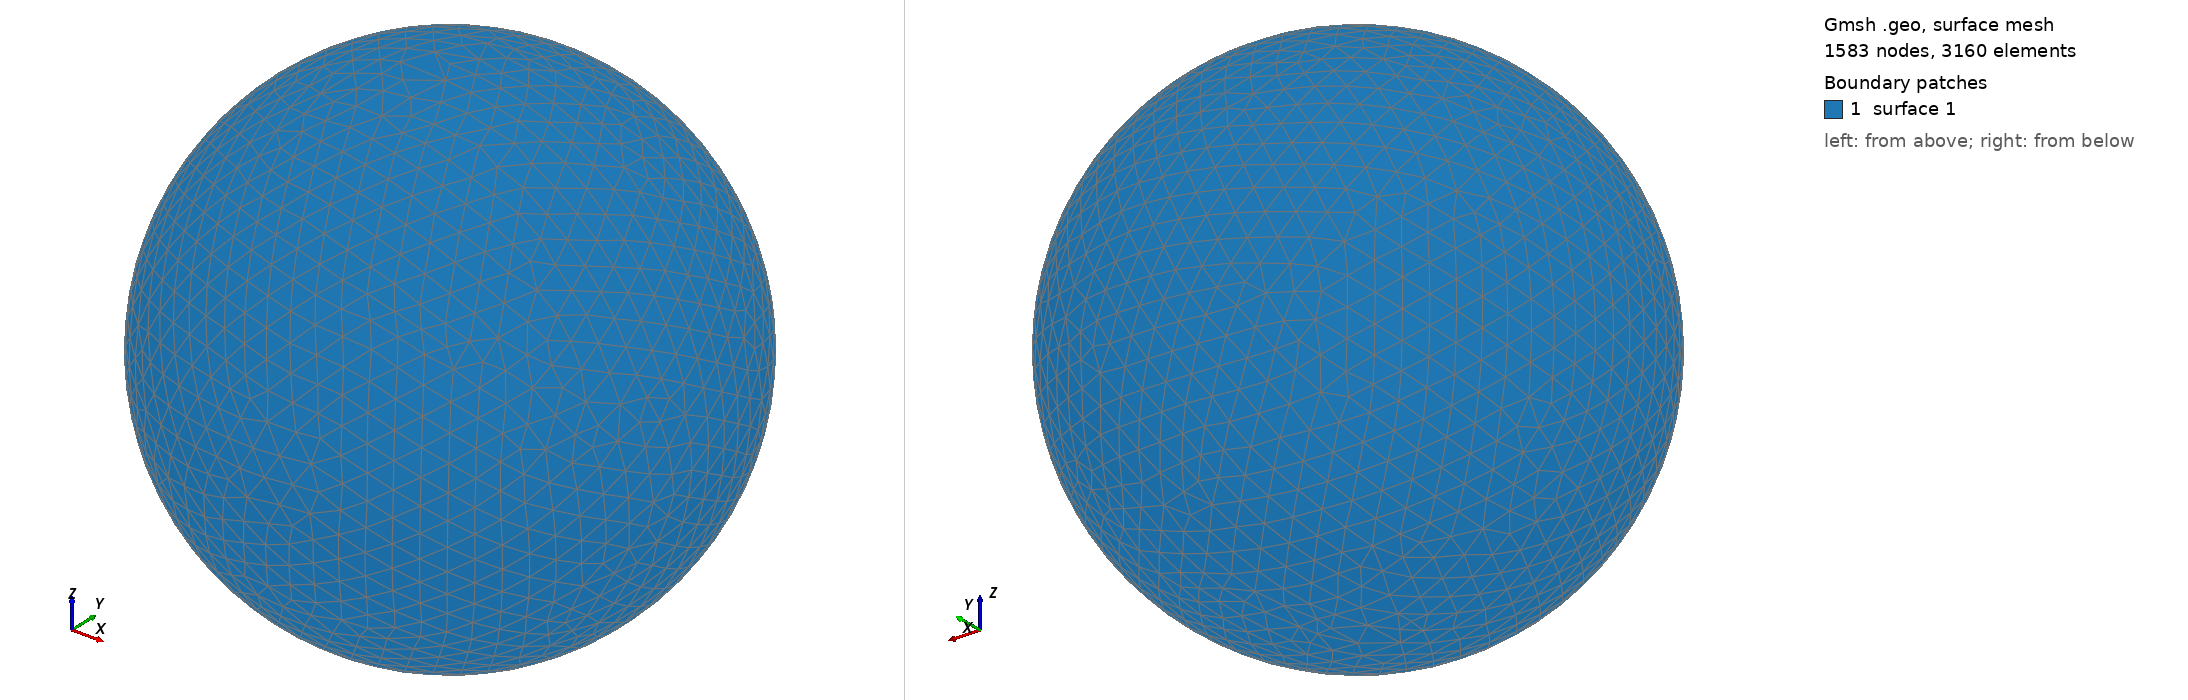

Gmsh geometry script, surface-meshed: 1583 nodes, 3160 surface elements. Boundary patches (legend numbers): 1 surface 1. Left view from above one corner, right view from below the opposite corner. The script declares no physical surfaces, so the legend lists its geometric surfaces. The drawing asked Gmsh for element sizes between 1% and 20% of the model's largest extent; the script's own settings can give other sizes.

=== shot0237.geo (drawn) ===
SetFactory("OpenCASCADE");
Point(1) = {0,0,0,0};
Sphere(1) = {0,0,0,0.00312400};
MeshSize{ PointsOf{ Surface{:}; } } = 0.000312400;
Mesh.ElementOrder=1;
Mesh.Format=39;
